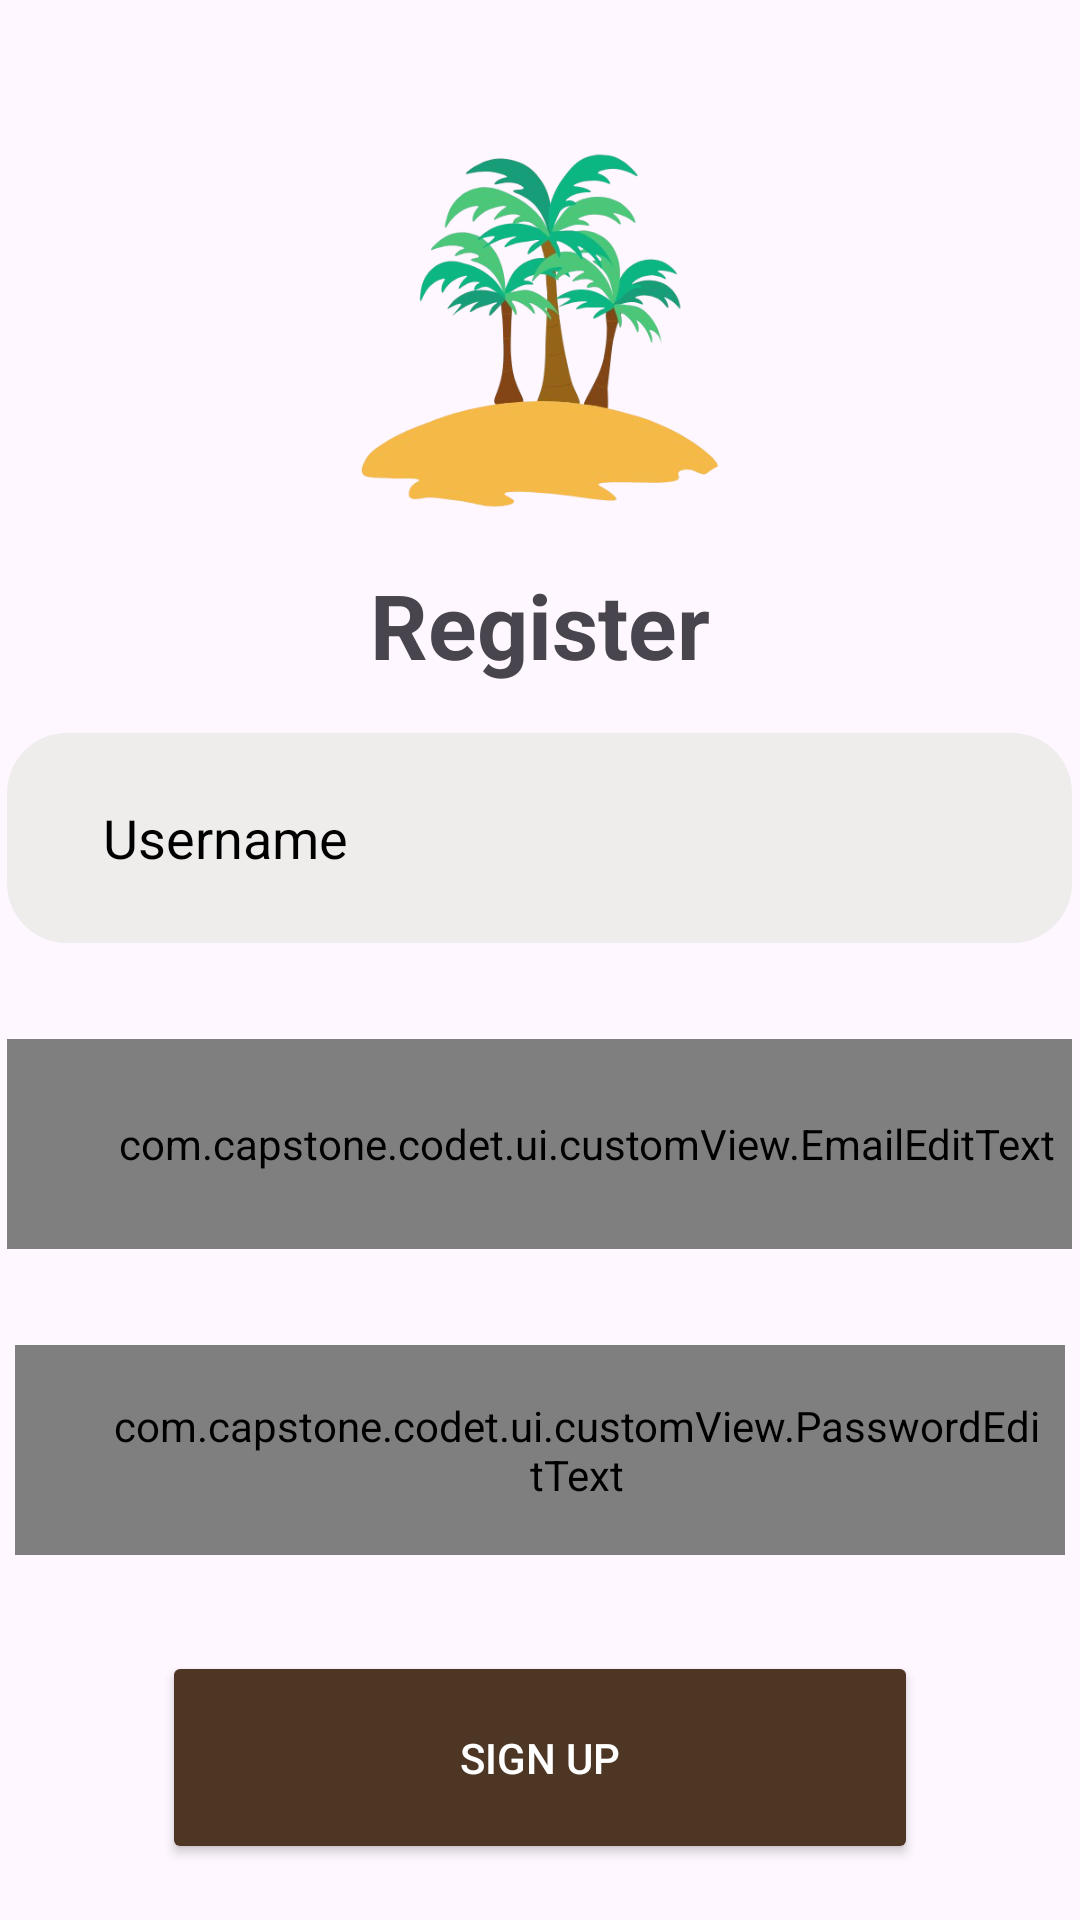

Android layout source for this screen:
<!-- AndroidManifest.xml: application theme Theme.Codet -->
<!-- res/layout/activity_register.xml -->
<?xml version="1.0" encoding="utf-8"?>
<androidx.constraintlayout.widget.ConstraintLayout xmlns:android="http://schemas.android.com/apk/res/android"
    android:layout_width="match_parent"
    android:layout_height="match_parent"
    xmlns:app="http://schemas.android.com/apk/res-auto"
    xmlns:tools="http://schemas.android.com/tools">


    <LinearLayout
        android:id="@+id/linearEditText"
        android:layout_width="match_parent"
        android:layout_height="wrap_content"
        android:layout_marginTop="38dp"
        android:orientation="vertical"
        app:layout_constraintEnd_toEndOf="parent"
        app:layout_constraintStart_toStartOf="parent"
        app:layout_constraintTop_toTopOf="parent">

        <ImageView
            android:layout_width="150dp"
            android:layout_height="150dp"
            android:src="@drawable/codet_logosplash"
            android:layout_gravity="center"
            />

        <TextView
            android:layout_width="wrap_content"
            android:layout_height="wrap_content"
            android:text="Register"
            android:textStyle="bold"
            android:textSize="30dp"
            android:layout_gravity="center"
            />


        <EditText
            android:id="@+id/edt_username"
            android:layout_width="355dp"
            android:layout_height="70dp"
            android:layout_gravity="center"
            android:layout_margin="16dp"
            android:background="@drawable/rounded_background"
            android:drawableStart="@drawable/ic_person"
            android:drawablePadding="16dp"
            android:hint="Username"
            android:textColorHint="@color/black"
            android:lines="1"
            android:maxLines="1"
            android:paddingStart="32dp"
            tools:ignore="SpeakableTextPresentCheck"
            tools:layout_editor_absoluteX="45dp"
            tools:layout_editor_absoluteY="169dp" />

        <com.capstone.codet.ui.customView.EmailEditText
            android:id="@+id/edt_email_register"
            android:layout_width="355dp"
            android:layout_height="70dp"
            android:layout_gravity="center"
            android:layout_margin="16dp"
            android:background="@drawable/rounded_background"
            android:drawableStart="@drawable/ic_email"
            android:drawablePadding="16dp"
            android:hint="Email"
            android:textColorHint="@color/black"
            android:lines="1"
            android:maxLines="1"
            android:paddingStart="32dp"
            tools:ignore="SpeakableTextPresentCheck"
            tools:layout_editor_absoluteX="45dp"
            tools:layout_editor_absoluteY="169dp" />

        <com.capstone.codet.ui.customView.PasswordEditText
            android:id="@+id/edt_password_register"
            android:layout_width="350dp"
            android:layout_height="70dp"
            android:layout_gravity="center"
            android:layout_margin="16dp"
            android:background="@drawable/rounded_background"
            android:drawableStart="@drawable/ic_lock"
            android:drawablePadding="8dp"
            android:hint="Password"
            android:textColorHint="@color/black"
            android:inputType="textPassword"
            android:lines="1"
            android:maxLines="1"
            android:paddingStart="32dp"
            android:paddingEnd="8dp"
            tools:ignore="SpeakableTextPresentCheck"
            tools:layout_editor_absoluteX="45dp"
            tools:layout_editor_absoluteY="261dp" />


        <Button
            android:id="@+id/btnSignUp"
            android:layout_width="252dp"
            android:layout_height="71dp"
            android:layout_gravity="center"
            android:layout_margin="16dp"
            android:layout_marginStart="8dp"
            android:layout_marginEnd="8dp"
            android:backgroundTint="@color/brown"
            android:text="Sign Up"
            android:textColor="@color/white"
            app:layout_constraintEnd_toEndOf="parent"
            app:layout_constraintStart_toStartOf="parent"
            tools:layout_editor_absoluteY="388dp" />

        <LinearLayout
            android:id="@+id/linearSignUp"
            android:layout_width="wrap_content"
            android:layout_height="wrap_content"
            android:layout_gravity="center"
            android:layout_marginBottom="16dp"
            android:orientation="horizontal">

            <TextView
                android:id="@+id/tvAlreadyAccount"
                android:layout_width="wrap_content"
                android:layout_height="wrap_content"
                android:layout_gravity="center"
                android:text="Already have an account?"
                android:textSize="16dp"
                tools:layout_editor_absoluteX="174dp"
                tools:layout_editor_absoluteY="35dp" />

            <TextView
                android:layout_width="wrap_content"
                android:layout_height="wrap_content"
                android:text="Login"
                android:textSize="16dp"
                android:textStyle="bold" />

        </LinearLayout>


    </LinearLayout>

    <ProgressBar
        android:id="@+id/progressBar"
        style="@android:style/Widget.DeviceDefault.ProgressBar"
        android:layout_width="wrap_content"
        android:layout_height="wrap_content"
        android:visibility="invisible"
        app:layout_constraintBottom_toBottomOf="parent"
        app:layout_constraintEnd_toEndOf="parent"
        app:layout_constraintStart_toStartOf="parent"
        app:layout_constraintTop_toTopOf="parent"
        tools:visibility="visible" />



</androidx.constraintlayout.widget.ConstraintLayout>
<!-- resources referenced by this layout -->
<resources>
  <color name="black">#FF000000</color>
  <color name="brown">#4E3625</color>
  <color name="white">#FFFFFFFF</color>
  <!-- drawable codet_logosplash: png bitmap (drawable, 109533 bytes) -->
  <!-- drawable ic_email (drawable) -->
  <vector xmlns:android="http://schemas.android.com/apk/res/android" android:height="24dp" android:tint="@color/grey" android:viewportHeight="24" android:viewportWidth="24" android:width="24dp">
        
      <path android:fillColor="@android:color/white" android:pathData="M20,4L4,4c-1.1,0 -1.99,0.9 -1.99,2L2,18c0,1.1 0.9,2 2,2h16c1.1,0 2,-0.9 2,-2L22,6c0,-1.1 -0.9,-2 -2,-2zM20,8l-8,5 -8,-5L4,6l8,5 8,-5v2z"/>
      
  </vector>
  <!-- drawable ic_lock (drawable) -->
  <vector xmlns:android="http://schemas.android.com/apk/res/android" android:height="24dp" android:tint="@color/grey" android:viewportHeight="24" android:viewportWidth="24" android:width="24dp">
        
      <path android:fillColor="@android:color/white" android:pathData="M18,8h-1L17,6c0,-2.76 -2.24,-5 -5,-5S7,3.24 7,6v2L6,8c-1.1,0 -2,0.9 -2,2v10c0,1.1 0.9,2 2,2h12c1.1,0 2,-0.9 2,-2L20,10c0,-1.1 -0.9,-2 -2,-2zM12,17c-1.1,0 -2,-0.9 -2,-2s0.9,-2 2,-2 2,0.9 2,2 -0.9,2 -2,2zM15.1,8L8.9,8L8.9,6c0,-1.71 1.39,-3.1 3.1,-3.1 1.71,0 3.1,1.39 3.1,3.1v2z"/>
      
  </vector>
  <!-- drawable rounded_background (drawable) -->
  <?xml version="1.0" encoding="utf-8"?>
  <selector xmlns:android="http://schemas.android.com/apk/res/android">
      <item
          android:state_enabled="true"
          android:state_focused="true">
          <shape android:shape="rectangle">
              <solid android:color="@color/white"/>
              <corners android:radius="16dp"/>
          </shape>
      </item>
  
      <item
          android:state_enabled="true">
          <shape android:shape="rectangle">
              <solid android:color="@color/gray"/>
              <corners android:radius="20dp"/>
          </shape>
      </item>
  </selector>
  <style name="Theme.Codet" parent="Base.Theme.Codet" />
  <color name="grey">#8a7f7d</color>
  <color name="gray">#EFECEC</color>
  <style name="Base.Theme.Codet" parent="Theme.Material3.DayNight.NoActionBar">
          
          
  
          <item name="android:statusBarColor">@color/white</item>
  
          <item name="android:windowLightStatusBar">true</item>
  
      </style>
</resources>
